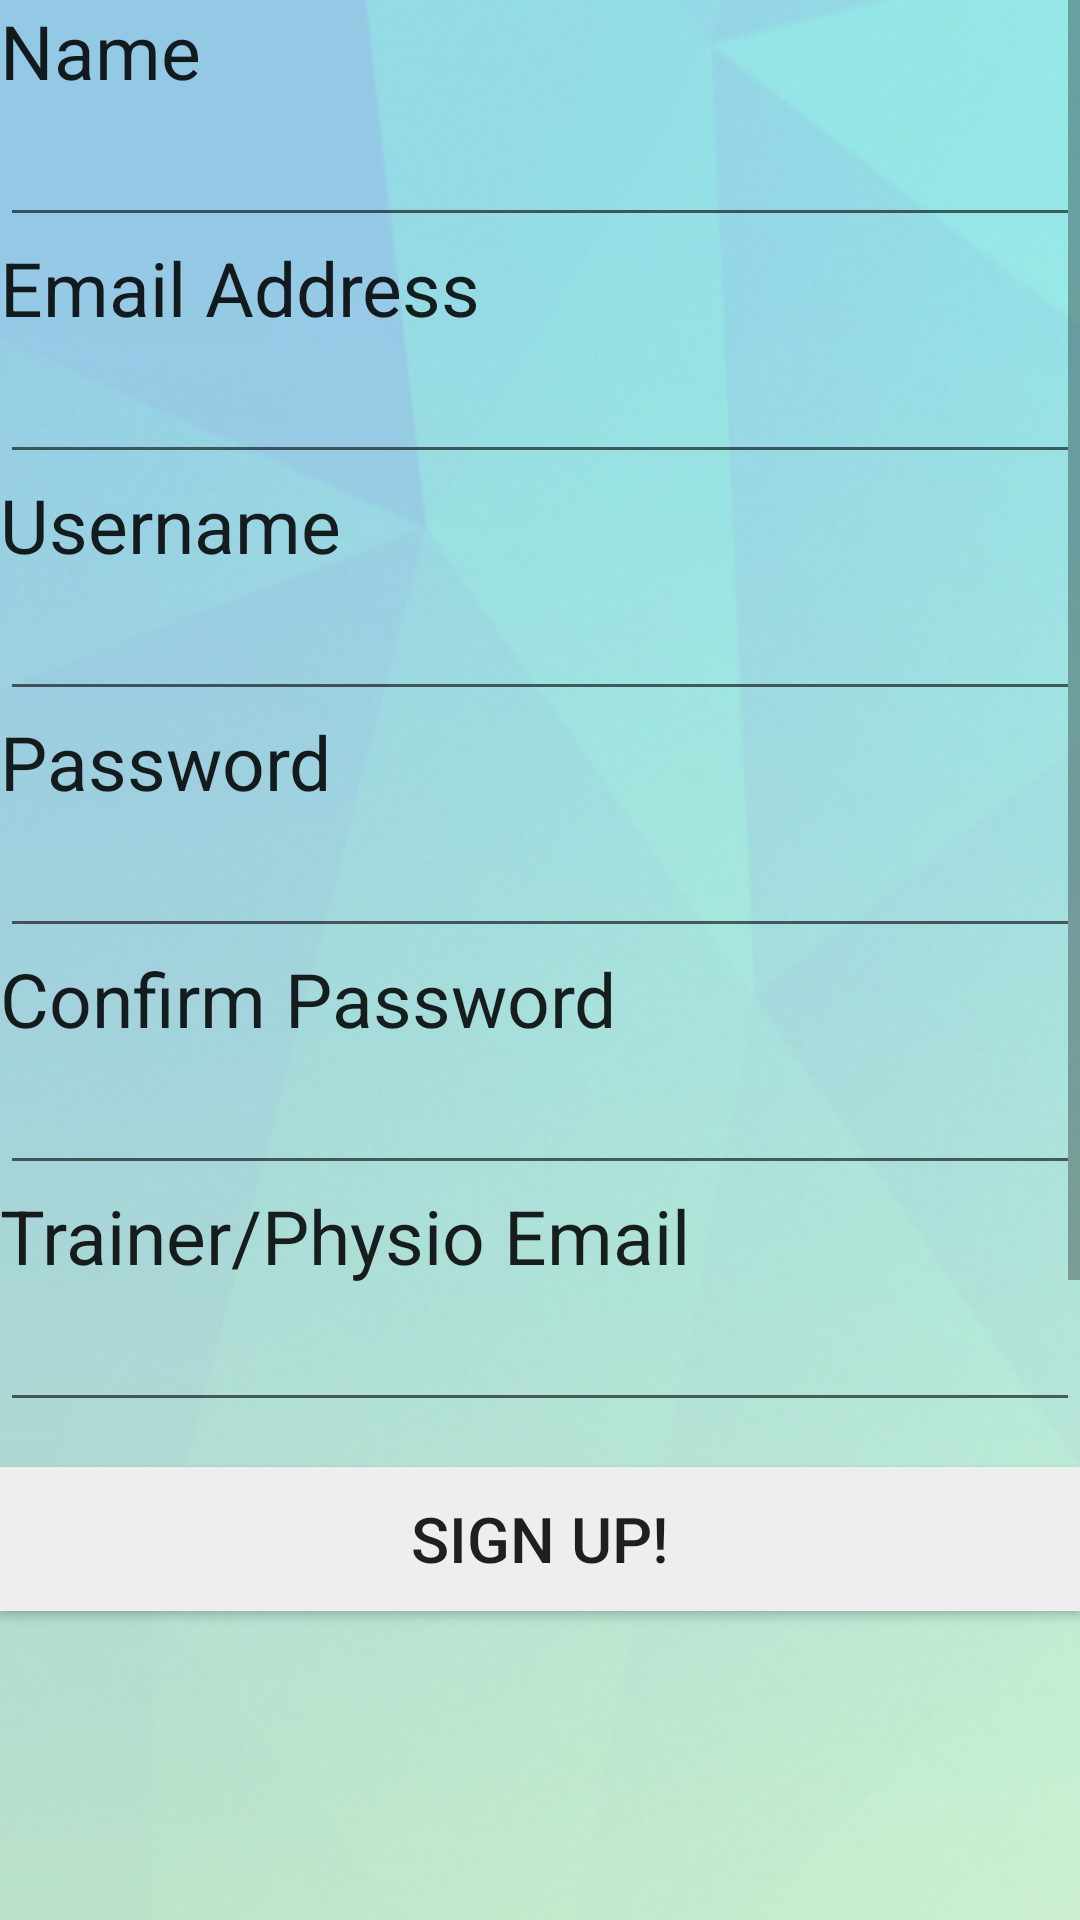

The Android layout XML behind this screen, and the referenced resources:
<!-- AndroidManifest.xml: application theme AppTheme -->
<!-- res/layout/signup.xml -->
<?xml version="1.0" encoding="utf-8"?>
<ScrollView android:id="@+id/ScrollView01"
    xmlns:android="http://schemas.android.com/apk/res/android"
    android:fillViewport="true"
    android:layout_width="fill_parent"
    android:layout_height="fill_parent">
<LinearLayout xmlns:android="http://schemas.android.com/apk/res/android"
    android:layout_width="match_parent"
    android:layout_height="match_parent"
    android:orientation="vertical"
    android:nestedScrollingEnabled="true"
    android:background="@drawable/wallpaperoptionlighter">

    <TextView
        android:layout_width="wrap_content"
        android:layout_height="wrap_content"
        android:textAppearance="?android:attr/textAppearanceLarge"
        android:text="Name"
        android:id="@+id/textView4"
        android:textSize="25sp"/>

    <EditText
        android:layout_width="match_parent"
        android:layout_height="wrap_content"
        android:id="@+id/TFname"
        android:layout_gravity="center_horizontal"
        android:inputType="text"
        android:textSize="21sp"/>

    <TextView
        android:layout_width="wrap_content"
        android:layout_height="wrap_content"
        android:textAppearance="?android:attr/textAppearanceLarge"
        android:text="Email Address"
        android:id="@+id/textView5"
        android:textSize="25sp"/>

    <EditText
        android:layout_width="match_parent"
        android:layout_height="wrap_content"
        android:id="@+id/TFemail"
        android:inputType="textEmailAddress"
        android:textSize="21sp"/>

    <TextView
        android:layout_width="wrap_content"
        android:layout_height="wrap_content"
        android:textAppearance="?android:attr/textAppearanceLarge"
        android:text="Username"
        android:id="@+id/textView6"
        android:textSize="25sp"/>

    <EditText
        android:layout_width="match_parent"
        android:layout_height="wrap_content"
        android:id="@+id/TFuname"
        android:inputType="text"
        android:textSize="21sp"/>

    <TextView
        android:layout_width="wrap_content"
        android:layout_height="wrap_content"
        android:textAppearance="?android:attr/textAppearanceLarge"
        android:text="Password"
        android:id="@+id/textView7"
        android:textSize="25sp"/>

    <EditText
        android:layout_width="match_parent"
        android:layout_height="wrap_content"
        android:id="@+id/TFpass1"
        android:inputType="textVisiblePassword"
        android:textSize="21sp"/>

    <TextView
        android:layout_width="wrap_content"
        android:layout_height="wrap_content"
        android:textAppearance="?android:attr/textAppearanceLarge"
        android:text="Confirm Password"
        android:id="@+id/textView8"
        android:textSize="25sp"/>

    <EditText
        android:layout_width="match_parent"
        android:layout_height="wrap_content"
        android:id="@+id/TFpass2"
        android:inputType="textVisiblePassword"
        android:textSize="21sp"/>

    <TextView
        android:layout_width="wrap_content"
        android:layout_height="wrap_content"
        android:textAppearance="?android:attr/textAppearanceLarge"
        android:text="Trainer/Physio Email"
        android:id="@+id/textView9"
        android:textSize="25sp"/>

    <EditText
        android:layout_width="match_parent"
        android:layout_height="wrap_content"
        android:id="@+id/TFtrainerEmail"
        android:inputType="textEmailAddress"
        android:nestedScrollingEnabled="false"
        android:textSize="21sp"/>

    <Button
        android:layout_width="fill_parent"
        android:layout_height="wrap_content"
        android:text="SIGN UP!"
        android:layout_marginTop="15dp"
        android:id="@+id/Bsignupbutton"
        android:layout_gravity="center_horizontal"
        android:onClick="onSignUpClick"
        android:textSize="21sp"
        android:background="#EEEEEE"/>

</LinearLayout>
</ScrollView>
<!-- resources referenced by this layout -->
<resources>
  <!-- drawable wallpaperoptionlighter: jpeg bitmap (drawable, 165120 bytes) -->
  <style name="AppTheme" parent="Theme.AppCompat.Light.DarkActionBar">
          
      </style>
</resources>
